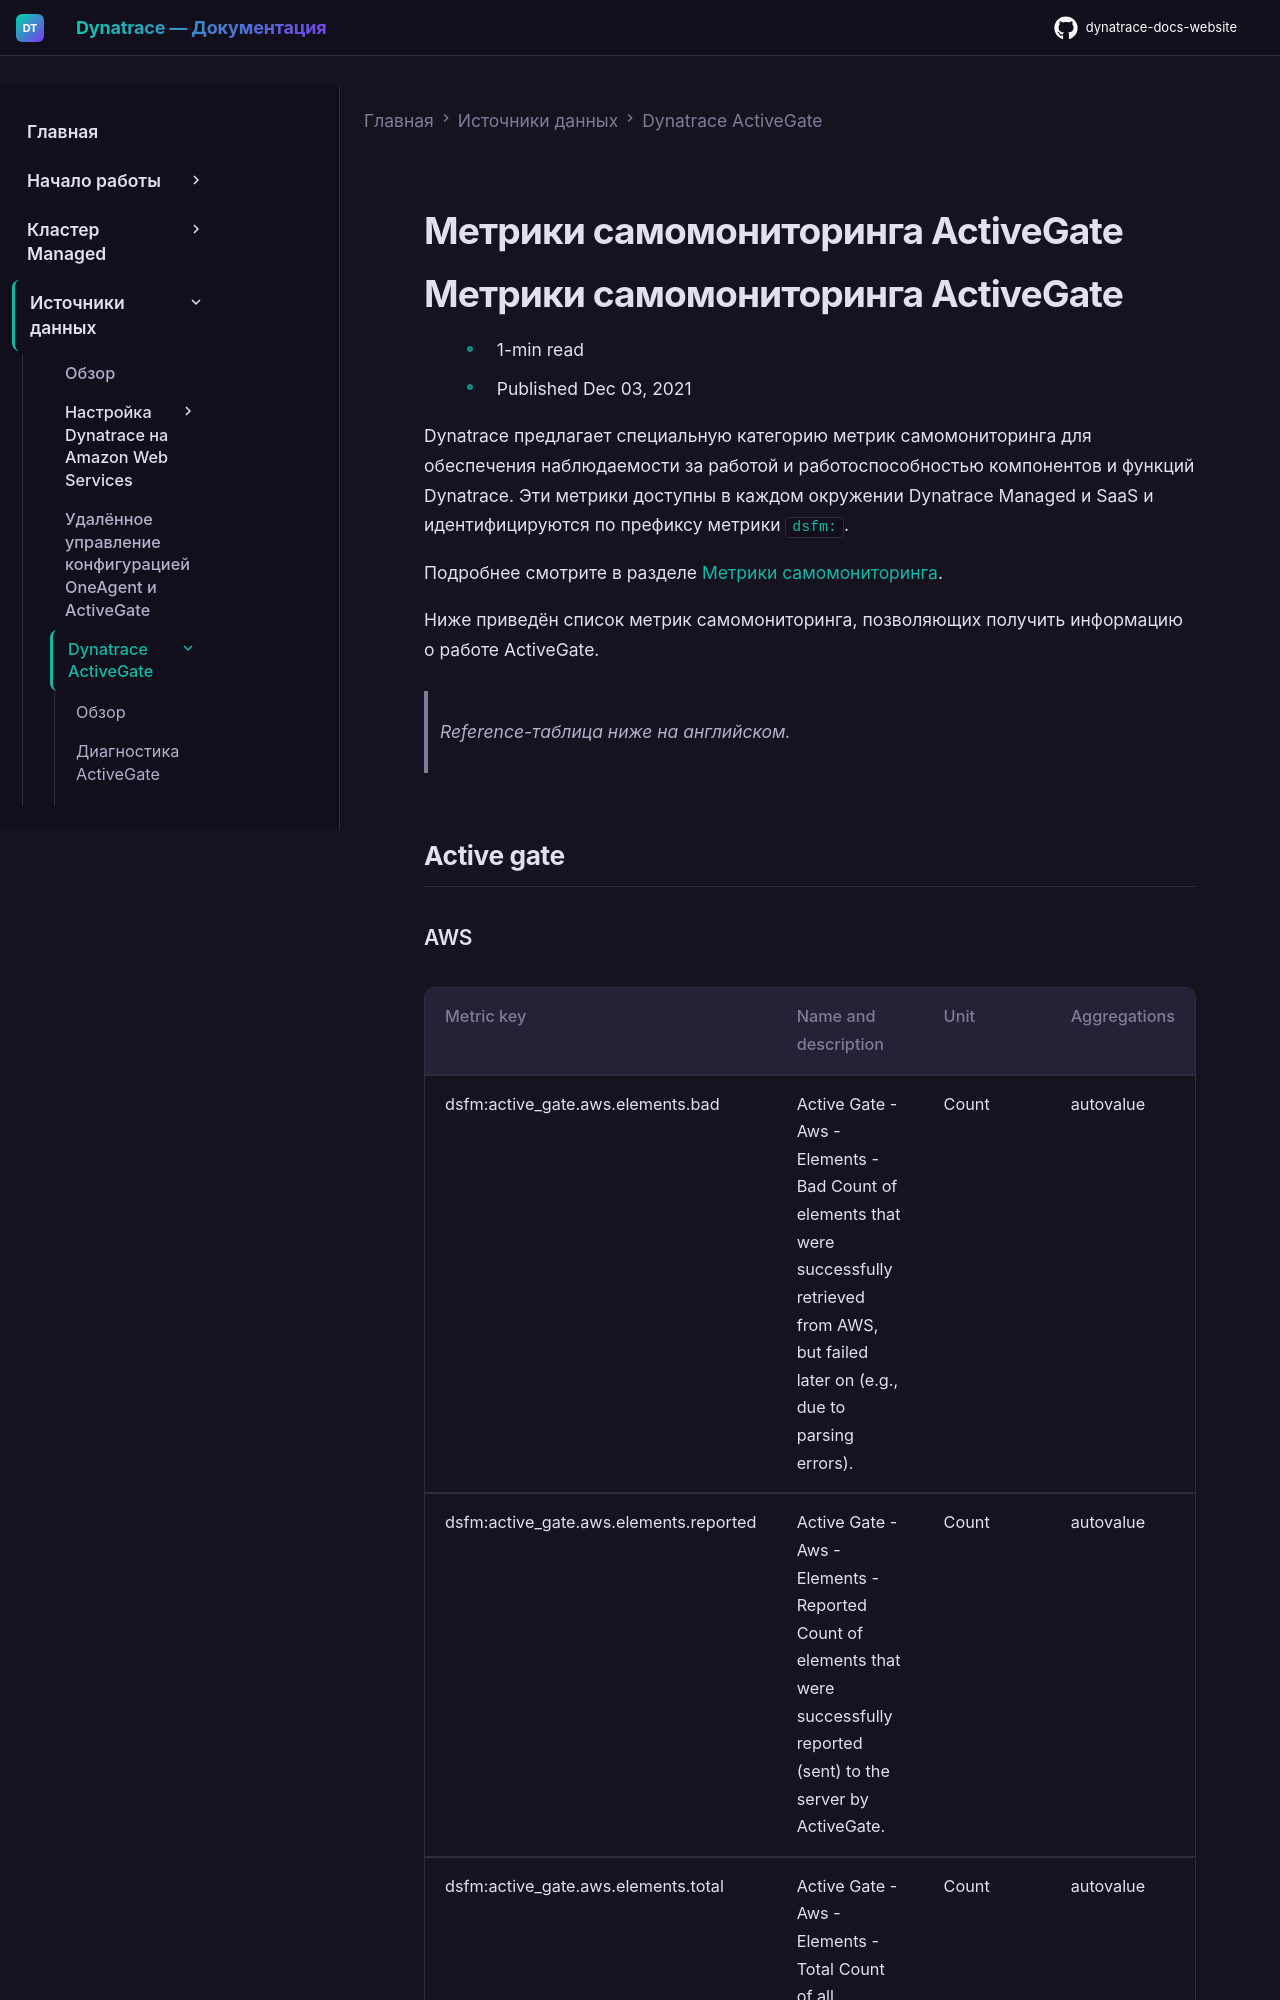

repository: Yerkebulan-Ardabayev/dynatrace-docs-website · page: managed-ru/ingest-from/dynatrace-activegate/activegate-sfm-metrics/index.html · generator: mkdocs

---
title: Метрики самомониторинга ActiveGate
source: https://docs.dynatrace.com/managed/ingest-from/dynatrace-activegate/activegate-sfm-metrics
scraped: 2026-05-12T12:13:50.279924
---

# Метрики самомониторинга ActiveGate

# Метрики самомониторинга ActiveGate

* 1-min read
* Published Dec 03, 2021

Dynatrace предлагает специальную категорию метрик самомониторинга для обеспечения наблюдаемости за работой и работоспособностью компонентов и функций Dynatrace. Эти метрики доступны в каждом окружении Dynatrace Managed и SaaS и идентифицируются по префиксу метрики `dsfm:`.

Подробнее смотрите в разделе [Метрики самомониторинга](/managed/analyze-explore-automate/metrics-classic/self-monitoring-metrics "Изучите полный список метрик самомониторинга Dynatrace.").

Ниже приведён список метрик самомониторинга, позволяющих получить информацию о работе ActiveGate.

> _Reference-таблица ниже на английском._

## Active gate
